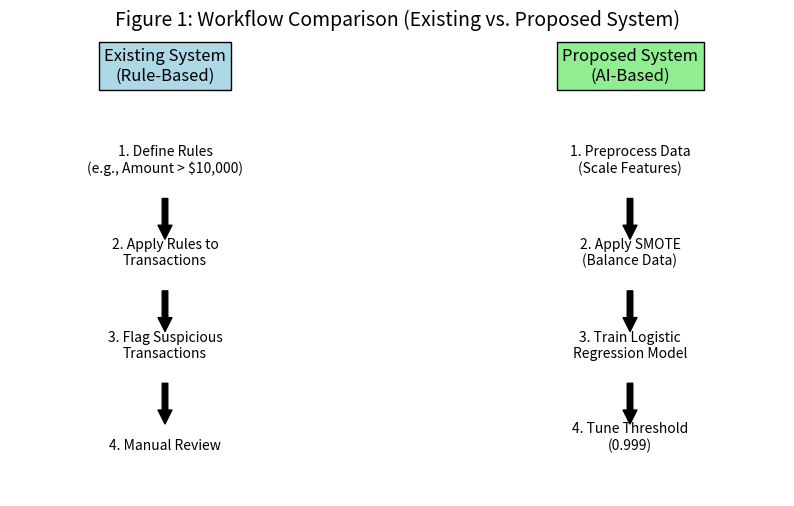

The script that saved this image: (Note: this script raises an exception after producing the figure.)
import matplotlib.pyplot as plt
from matplotlib.patches import FancyArrowPatch

# Create a figure
fig, ax = plt.subplots(figsize=(10, 6))

# Existing System Workflow
ax.text(0.2, 0.9, 'Existing System\n(Rule-Based)', fontsize=12, ha='center', bbox=dict(facecolor='lightblue', edgecolor='black'))
ax.text(0.2, 0.7, '1. Define Rules\n(e.g., Amount > $10,000)', fontsize=10, ha='center')
ax.text(0.2, 0.5, '2. Apply Rules to\nTransactions', fontsize=10, ha='center')
ax.text(0.2, 0.3, '3. Flag Suspicious\nTransactions', fontsize=10, ha='center')
ax.text(0.2, 0.1, '4. Manual Review', fontsize=10, ha='center')

# Proposed System Workflow
ax.text(0.8, 0.9, 'Proposed System\n(AI-Based)', fontsize=12, ha='center', bbox=dict(facecolor='lightgreen', edgecolor='black'))
ax.text(0.8, 0.7, '1. Preprocess Data\n(Scale Features)', fontsize=10, ha='center')
ax.text(0.8, 0.5, '2. Apply SMOTE\n(Balance Data)', fontsize=10, ha='center')
ax.text(0.8, 0.3, '3. Train Logistic\nRegression Model', fontsize=10, ha='center')
ax.text(0.8, 0.1, '4. Tune Threshold\n(0.999)', fontsize=10, ha='center')

# Arrows for Existing System
ax.add_patch(FancyArrowPatch((0.2, 0.65), (0.2, 0.55), mutation_scale=20, color='black'))
ax.add_patch(FancyArrowPatch((0.2, 0.45), (0.2, 0.35), mutation_scale=20, color='black'))
ax.add_patch(FancyArrowPatch((0.2, 0.25), (0.2, 0.15), mutation_scale=20, color='black'))

# Arrows for Proposed System
ax.add_patch(FancyArrowPatch((0.8, 0.65), (0.8, 0.55), mutation_scale=20, color='black'))
ax.add_patch(FancyArrowPatch((0.8, 0.45), (0.8, 0.35), mutation_scale=20, color='black'))
ax.add_patch(FancyArrowPatch((0.8, 0.25), (0.8, 0.15), mutation_scale=20, color='black'))

# Title
plt.title('Figure 1: Workflow Comparison (Existing vs. Proposed System)', fontsize=14)

# Hide axes
ax.axis('off')

# Save the figure
plt.savefig('C:/Users/<user>/Desktop/Final Project/workflow_comparison.png', bbox_inches='tight')
plt.show()